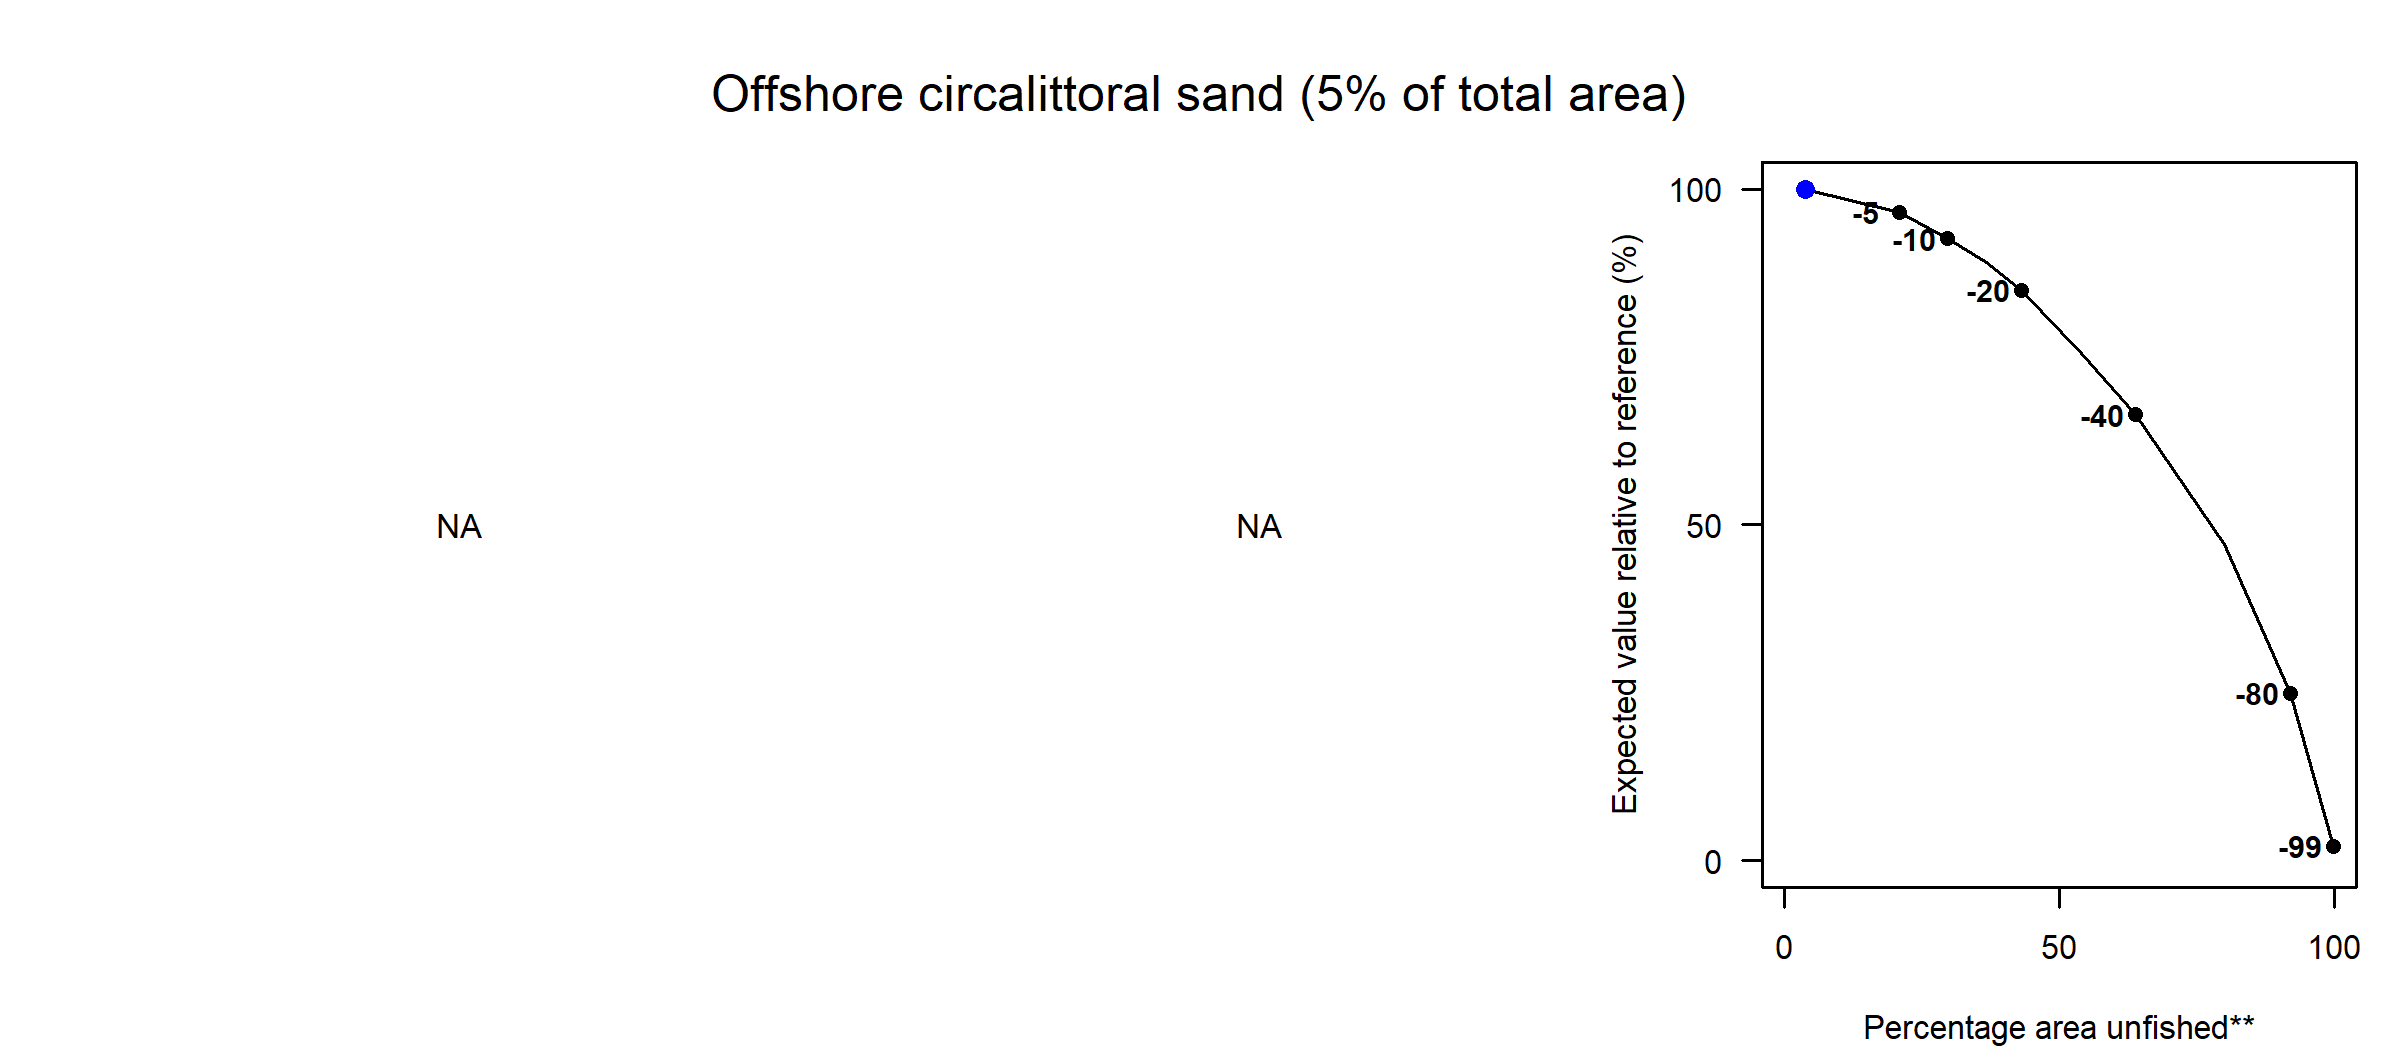

Data behind this chart, as committed beside it:
Effort reduction (%), PD impact, L1 impact, Unfished area (%), Decline in value (%), Decline in weight (%)
0, NA, NA, 3.85, 100, 100
5, NA, NA, 20.89, 96.55, 92.19
10, NA, NA, 29.64, 92.63, 85.27
15, NA, NA, 36.78, 89.13, 78.43
20, NA, NA, 43.08, 84.98, 70.87
30, NA, NA, 54.11, 75.53, 57.78
40, NA, NA, 63.87, 66.44, 45.56
60, NA, NA, 80.03, 47.15, 24.81
80, NA, NA, 92.01, 24.95, 9.34
99, NA, NA, 99.76, 2.18, 0.01
